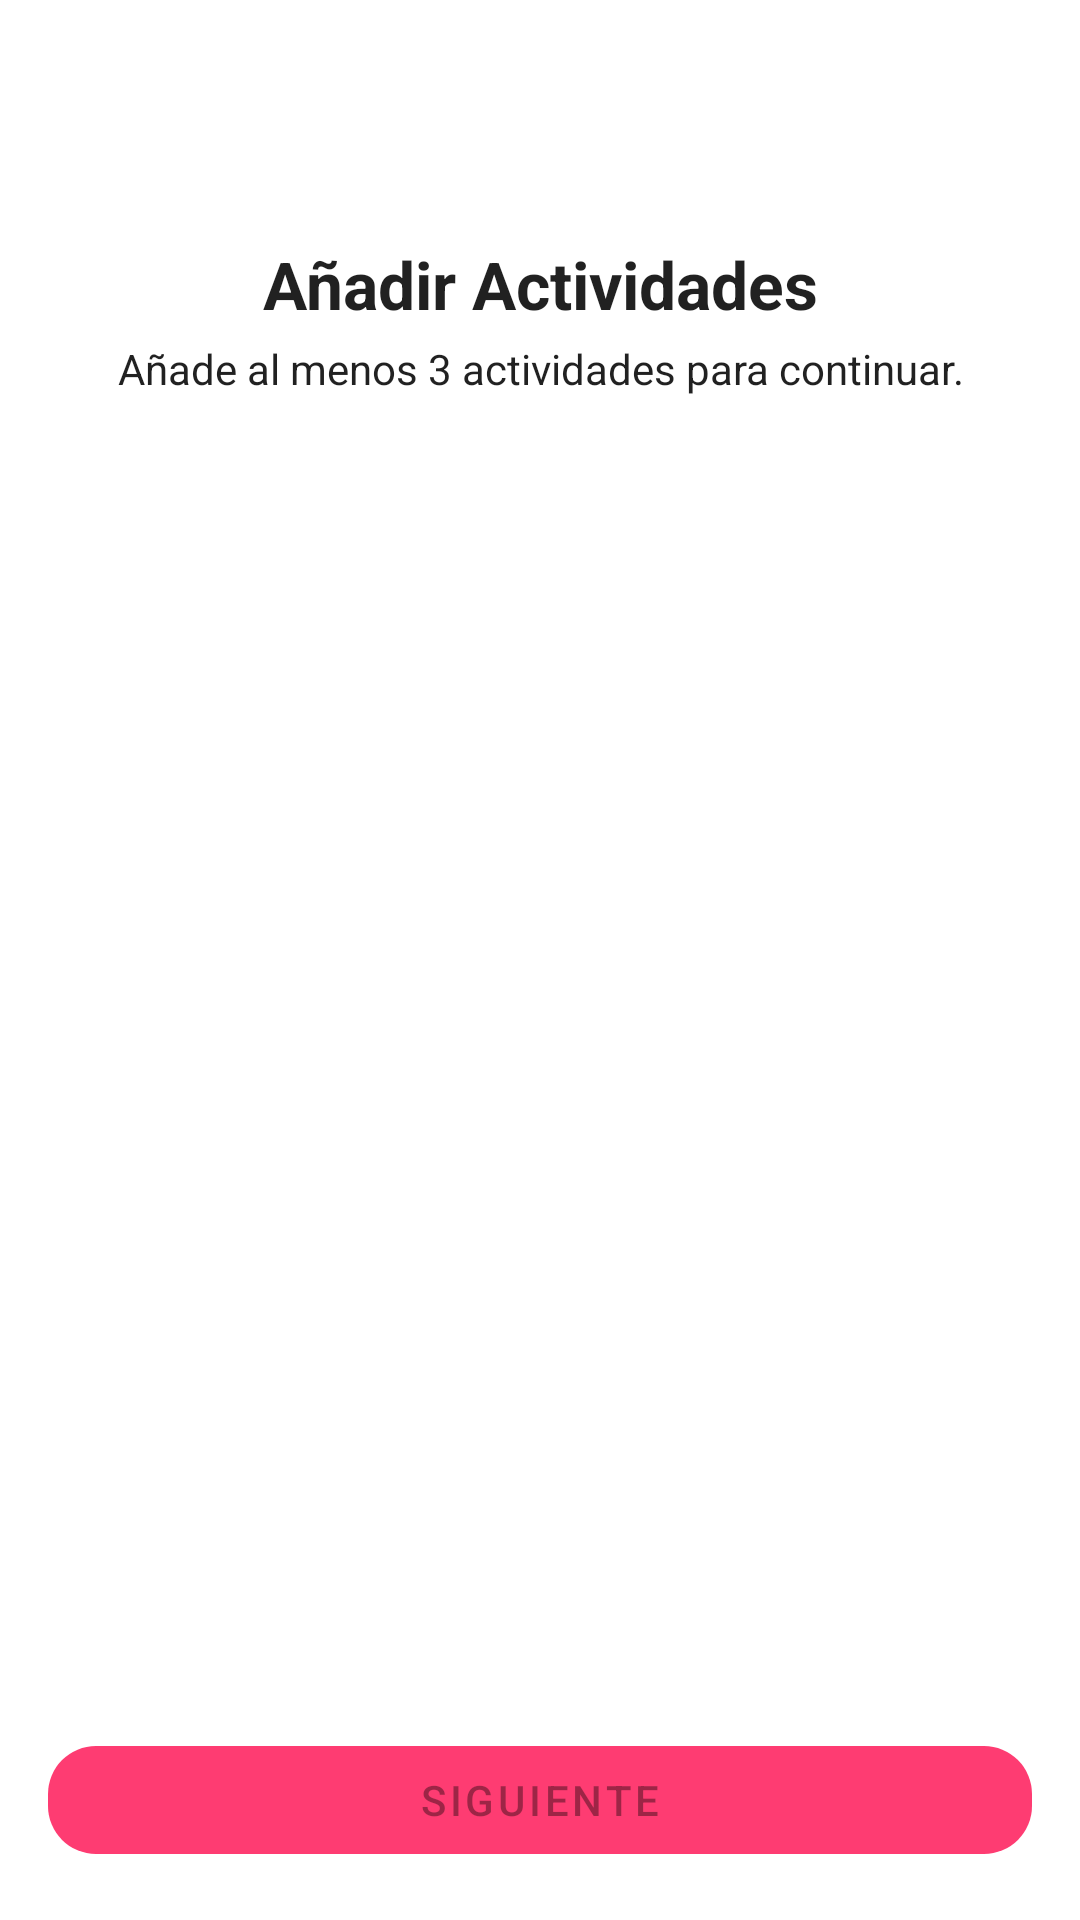

Android layout source for this screen:
<!-- AndroidManifest.xml: application theme Theme.DatingApp -->
<!-- res/layout/fragment_activites.xml -->
<?xml version="1.0" encoding="utf-8"?>
<androidx.constraintlayout.widget.ConstraintLayout
    xmlns:android="http://schemas.android.com/apk/res/android"
    xmlns:tools="http://schemas.android.com/tools"
    android:layout_width="match_parent"
    android:layout_height="match_parent"
    xmlns:app="http://schemas.android.com/apk/res-auto"
    tools:context=".features.onboarding.activities.ActivitiesFragment">


    <com.google.android.material.button.MaterialButton
        android:id="@+id/back_button"
        android:layout_width="wrap_content"
        android:layout_height="wrap_content"
        android:layout_marginStart="16dp"
        android:layout_marginTop="16dp"
        app:layout_constraintStart_toStartOf="parent"
        app:layout_constraintTop_toTopOf="parent"
        style="@style/Widget.MaterialComponents.Button.TextButton.Icon"
        app:icon="@drawable/ic_baseline_arrow_back_24"
        />

    <TextView
        android:id="@+id/activities_label"
        android:layout_width="0dp"
        android:layout_height="wrap_content"
        android:layout_marginStart="16dp"
        android:layout_marginTop="16dp"
        android:layout_marginEnd="16dp"
        android:text="@string/label_on_boarding_activities"
        android:textAlignment="center"
        android:textAppearance="@style/TextAppearance.AppCompat.Large"
        android:textStyle="bold"
        app:layout_constraintEnd_toEndOf="parent"
        app:layout_constraintStart_toStartOf="parent"
        app:layout_constraintTop_toBottomOf="@id/back_button" />

    <TextView
        android:id="@+id/activities_description"
        android:layout_width="0dp"
        android:layout_height="wrap_content"
        android:layout_marginStart="16dp"
        android:layout_marginTop="4dp"
        android:layout_marginEnd="16dp"
        android:text="@string/label_on_boarding_activities_description"
        android:textAlignment="center"
        android:textAppearance="@style/TextAppearance.AppCompat.Body1"
        app:layout_constraintEnd_toEndOf="parent"
        app:layout_constraintStart_toStartOf="parent"
        app:layout_constraintTop_toBottomOf="@id/activities_label" />


    <androidx.recyclerview.widget.RecyclerView
        android:id="@+id/activitiesRecycler"
        android:layout_width="0dp"
        android:layout_height="0dp"
        android:layout_marginStart="16dp"
        android:layout_marginTop="16dp"
        android:layout_marginEnd="16dp"
        android:layout_marginBottom="16dp"
        app:layout_constraintBottom_toTopOf="@id/next_button"
        app:layout_constraintEnd_toEndOf="parent"
        app:layout_constraintStart_toStartOf="parent"
        app:layout_constraintTop_toBottomOf="@id/activities_description" />


    <com.google.android.material.button.MaterialButton
        android:id="@+id/next_button"
        android:layout_width="0dp"
        android:layout_height="wrap_content"
        android:layout_marginStart="16dp"
        android:layout_marginEnd="16dp"
        android:layout_marginBottom="16dp"
        app:layout_constraintBottom_toBottomOf="parent"
        app:layout_constraintEnd_toEndOf="parent"
        app:layout_constraintStart_toStartOf="parent"
        app:backgroundTint="@color/colorPrimary"
        android:enabled="false"
        android:text="@string/action_next"
        app:cornerRadius="16dp"
        />


</androidx.constraintlayout.widget.ConstraintLayout>
<!-- resources referenced by this layout -->
<resources>
  <color name="colorPrimary">#FE3C72</color>
  <string name="action_next">Siguiente</string>
  <string name="label_on_boarding_activities">Añadir Actividades</string>
  <string name="label_on_boarding_activities_description">Añade al menos 3 actividades para continuar.</string>
  <style name="Theme.DatingApp" parent="Theme.MaterialComponents.DayNight.NoActionBar">
          <item name="android:forceDarkAllowed" tools:targetApi="q">false</item>
          
          <item name="colorPrimary">@color/colorPrimary</item>
          <item name="colorPrimaryVariant">@color/colorAccent</item>
          <item name="colorOnPrimary">@color/white</item>
          
          <item name="colorSecondary">@color/md_orange_200</item>
          <item name="colorSecondaryVariant">@color/md_orange_700</item>
          <item name="colorOnSecondary">@color/black</item>
          
          <item name="android:statusBarColor">?attr/colorPrimaryVariant</item>
          
          <item name="actionModeBackground">@color/md_grey_300</item>
      </style>
  <color name="colorAccent">@color/md_orange_A400</color>
  <color name="white">#ffffff</color>
  <color name="md_orange_200">#FFCC80</color>
  <color name="md_orange_700">#F57C00</color>
  <color name="md_grey_300">#E0E0E0</color>
  <color name="md_orange_A400">#FF9100</color>
  <!-- not gathered from this repository: default colours our renderer supplied (Android Studio template values) -->
  <color name="black">#FF000000</color>
</resources>
